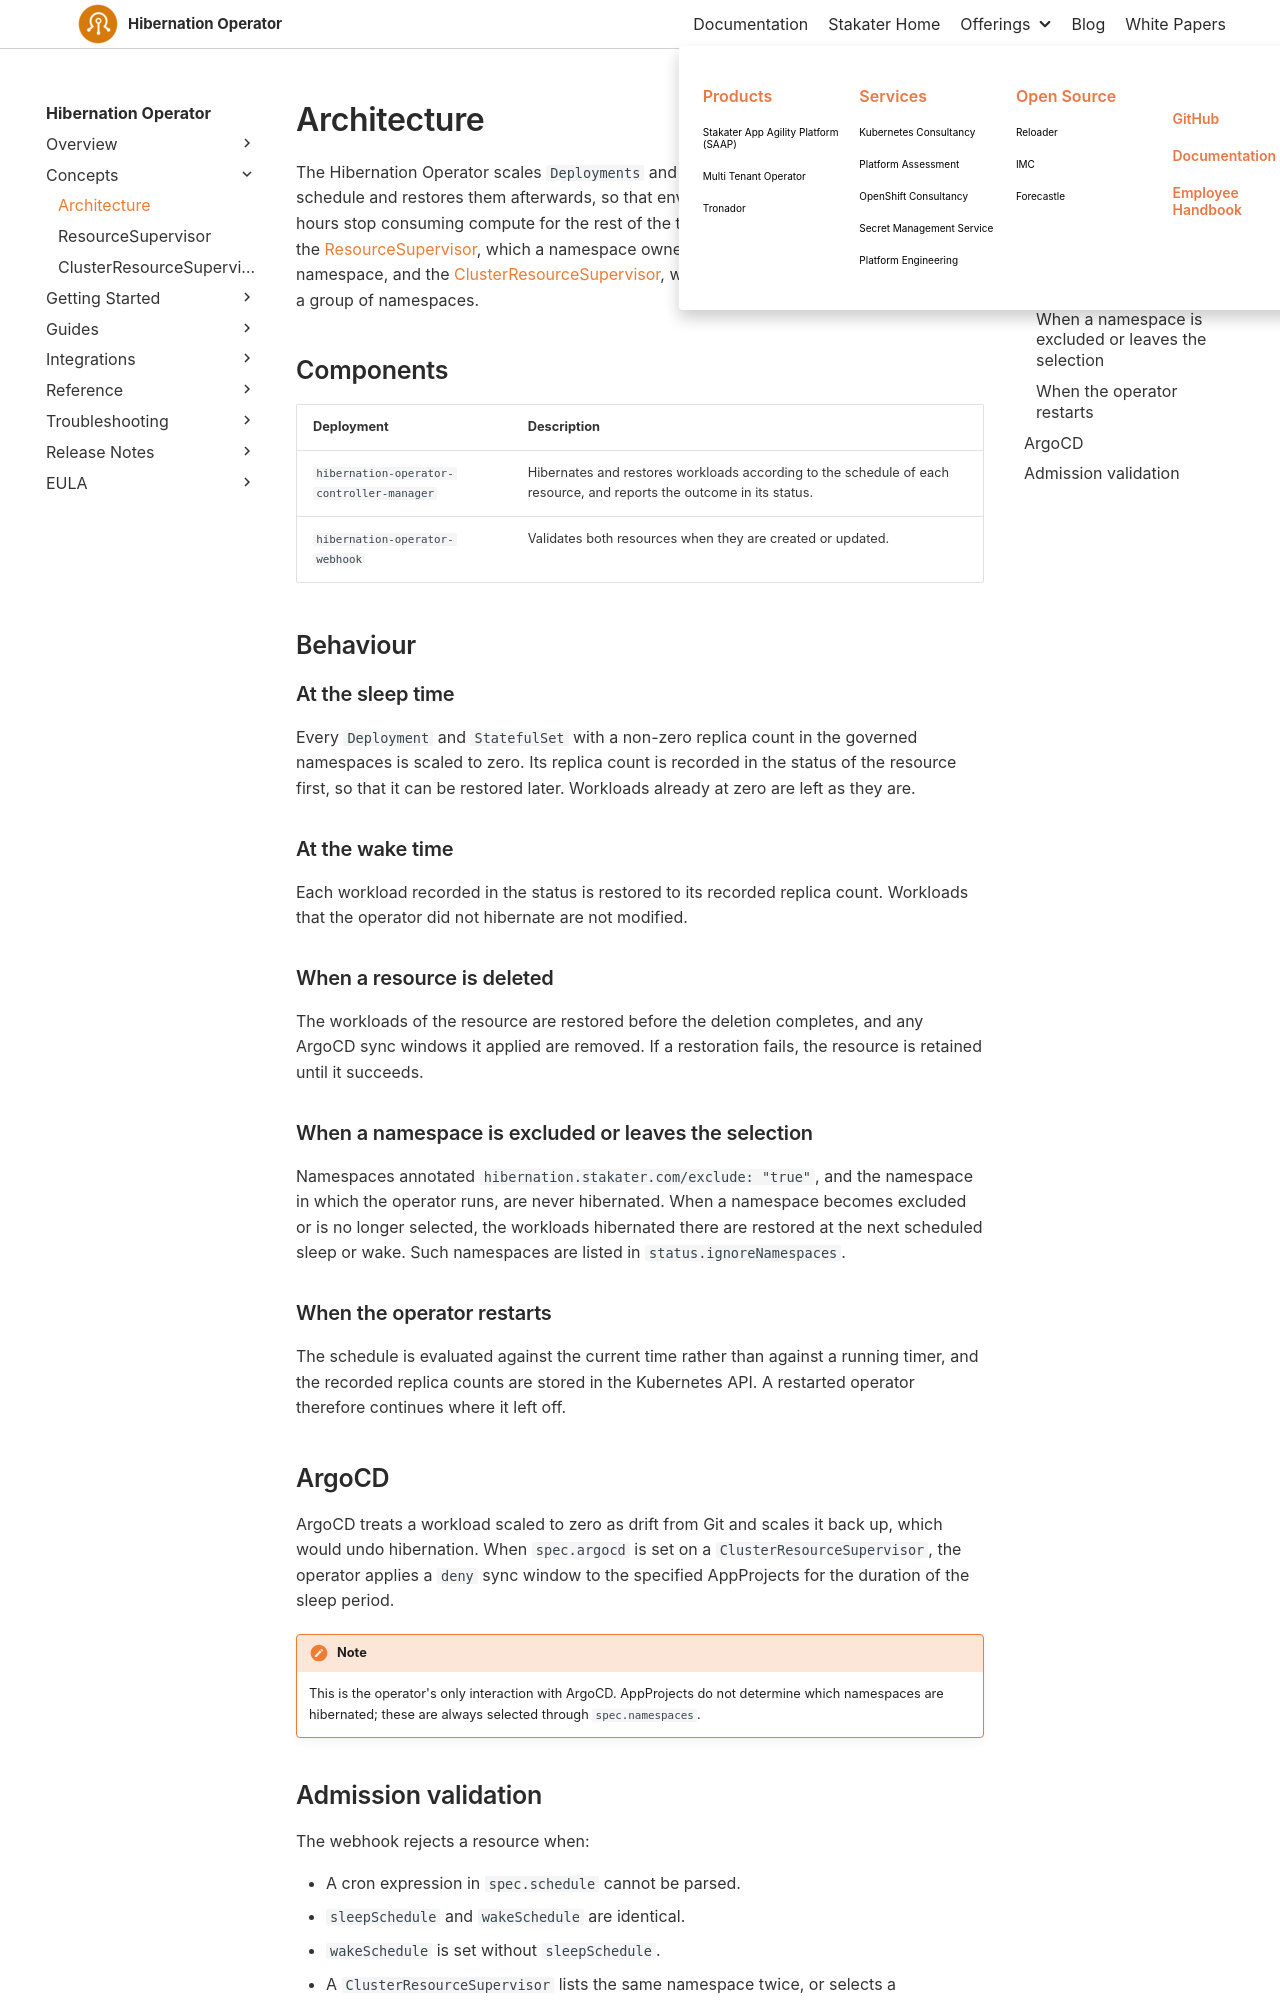

repository: stakater/hibernation-operator-docs · page: 0.1/concepts/architecture.html · generator: mkdocs

# Architecture

The Hibernation Operator scales `Deployments` and `StatefulSets` down to zero on a schedule and restores them afterwards, so that environments needed only during working hours stop consuming compute for the rest of the time. It manages two custom resources: the [ResourceSupervisor](resource-supervisor.md), which a namespace owner creates to hibernate their own namespace, and the [ClusterResourceSupervisor](cluster-resource-supervisor.md), which a platform team uses to hibernate a group of namespaces.

## Components

| Deployment | Description |
| --- | --- |
| `hibernation-operator-controller-manager` | Hibernates and restores workloads according to the schedule of each resource, and reports the outcome in its status. |
| `hibernation-operator-webhook` | Validates both resources when they are created or updated. |

## Behaviour

### At the sleep time

Every `Deployment` and `StatefulSet` with a non-zero replica count in the governed namespaces is scaled to zero. Its replica count is recorded in the status of the resource first, so that it can be restored later. Workloads already at zero are left as they are.

### At the wake time

Each workload recorded in the status is restored to its recorded replica count. Workloads that the operator did not hibernate are not modified.

### When a resource is deleted

The workloads of the resource are restored before the deletion completes, and any ArgoCD sync windows it applied are removed. If a restoration fails, the resource is retained until it succeeds.

### When a namespace is excluded or leaves the selection

Namespaces annotated `hibernation.stakater.com/exclude: "true"`, and the namespace in which the operator runs, are never hibernated. When a namespace becomes excluded or is no longer selected, the workloads hibernated there are restored at the next scheduled sleep or wake. Such namespaces are listed in `status.ignoreNamespaces`.

### When the operator restarts

The schedule is evaluated against the current time rather than against a running timer, and the recorded replica counts are stored in the Kubernetes API. A restarted operator therefore continues where it left off.
